Image classification data set "data" (terrencetec/lens on GitHub). Class labels (2): gravitationally lensed, not gravitationally lensed.

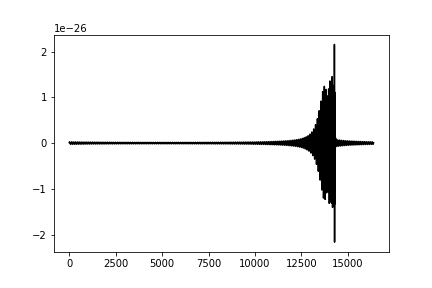
Label: gravitationally lensed

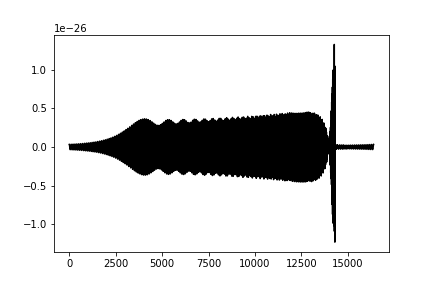
Label: gravitationally lensed

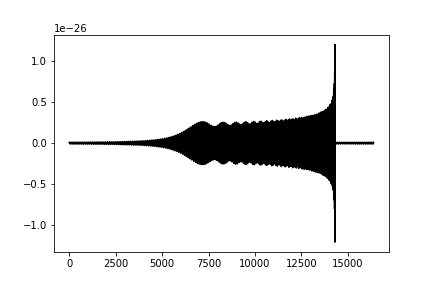
Label: not gravitationally lensed

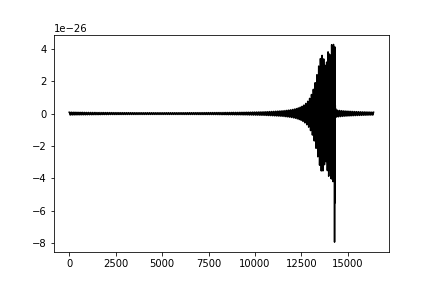
Label: gravitationally lensed

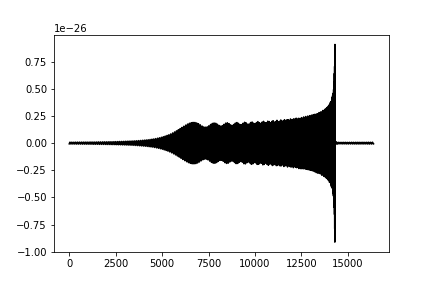
Label: not gravitationally lensed

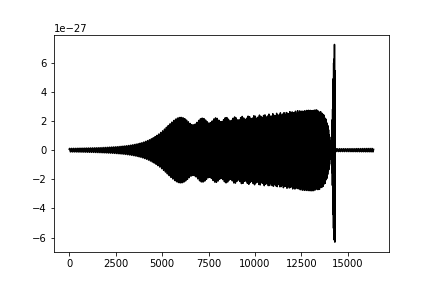
Label: gravitationally lensed
